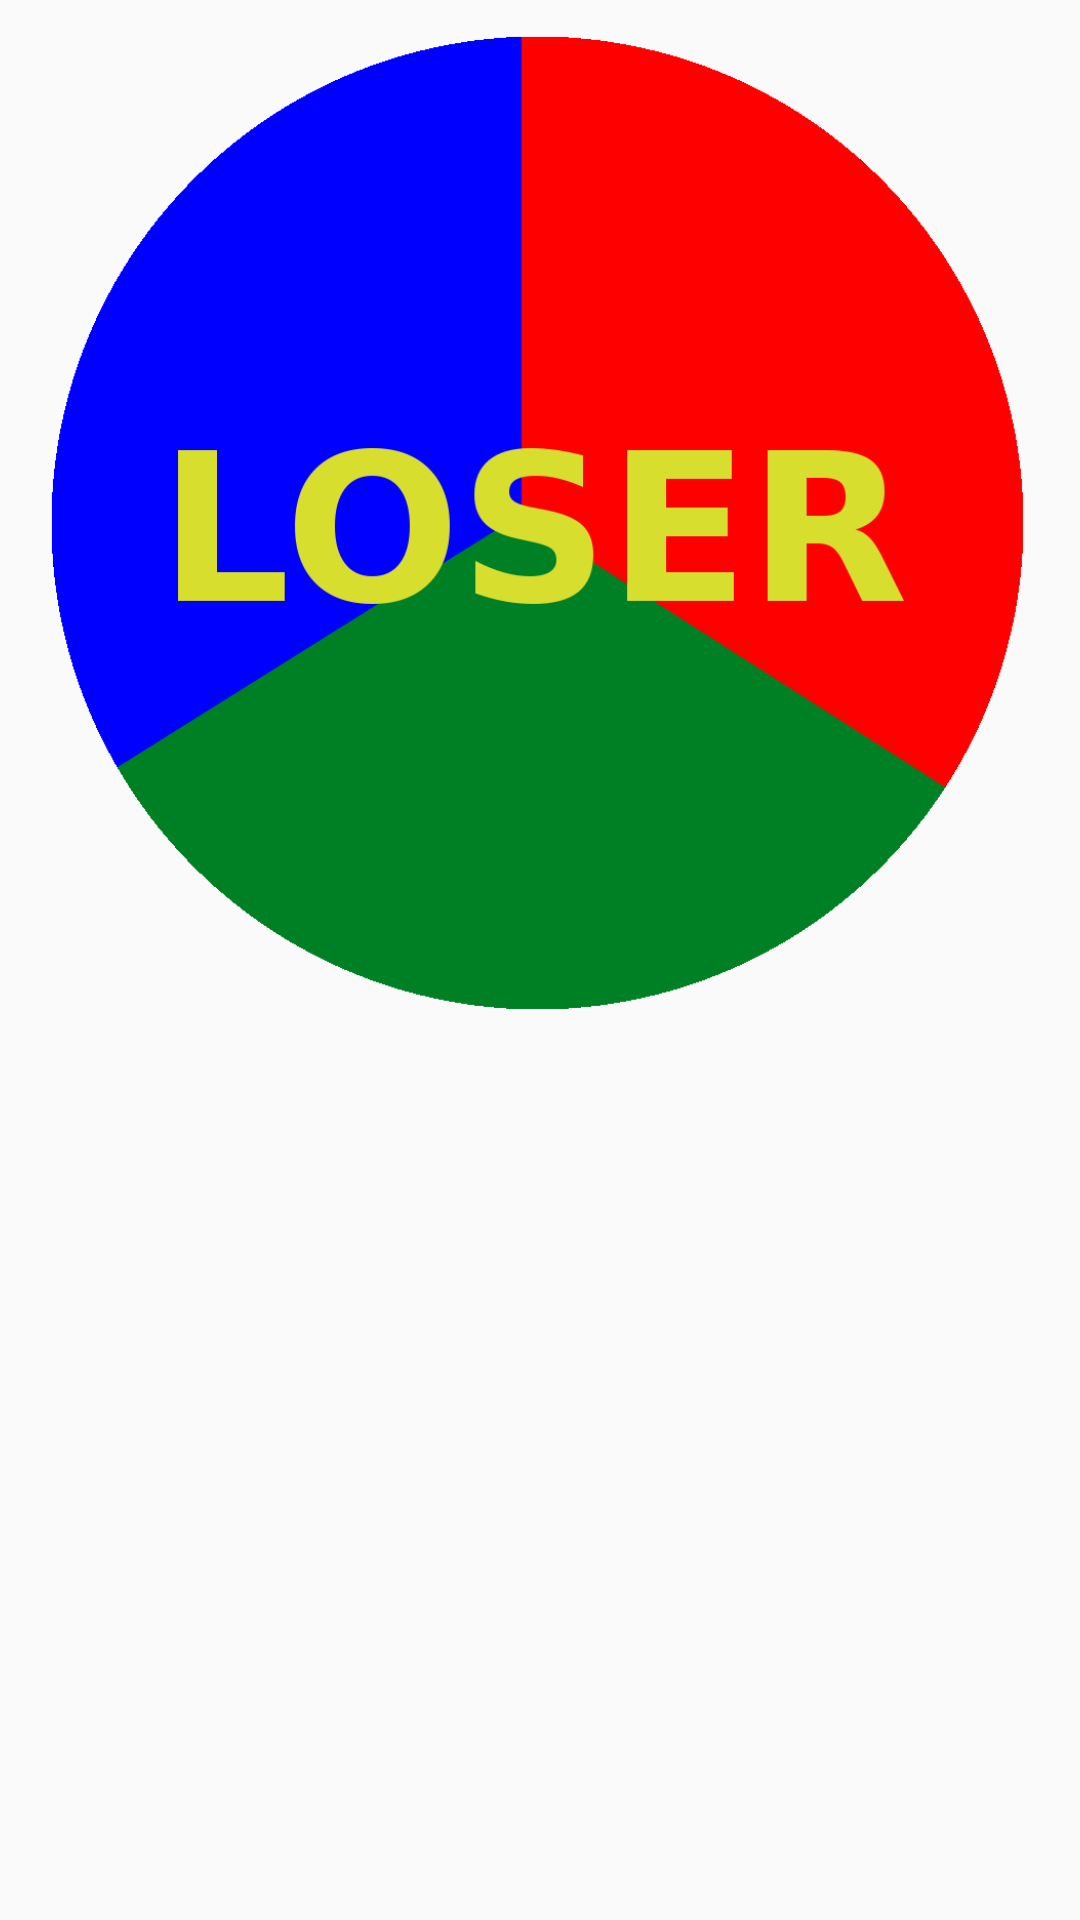

Write the Android layout XML for this screen, with the resource values it uses.
<!-- AndroidManifest.xml: application theme AppTheme -->
<!-- res/layout/loser_dialog.xml -->
<?xml version="1.0" encoding="utf-8"?>
<LinearLayout xmlns:android="http://schemas.android.com/apk/res/android"
    android:orientation="vertical"
    android:layout_width="wrap_content"
    android:layout_height="wrap_content">

    <ImageView
        android:id="@+id/goProDialogImage"
        android:layout_width="wrap_content"
        android:layout_height="350dp"
        android:src="@drawable/loser"/>

</LinearLayout>
<!-- resources referenced by this layout -->
<resources>
  <!-- drawable loser: png bitmap (drawable, 26886 bytes) -->
  <style name="AppTheme" parent="Theme.AppCompat.Light.NoActionBar">
          
          <item name="colorPrimary">@color/colorPrimary</item>
          <item name="colorPrimaryDark">@color/colorPrimaryDark</item>
          <item name="colorAccent">@color/colorAccent</item>
      </style>
  <color name="colorPrimary">#607d8b</color>
  <color name="colorPrimaryDark">#34515e</color>
  <color name="colorAccent">#1de9b6</color>
</resources>
